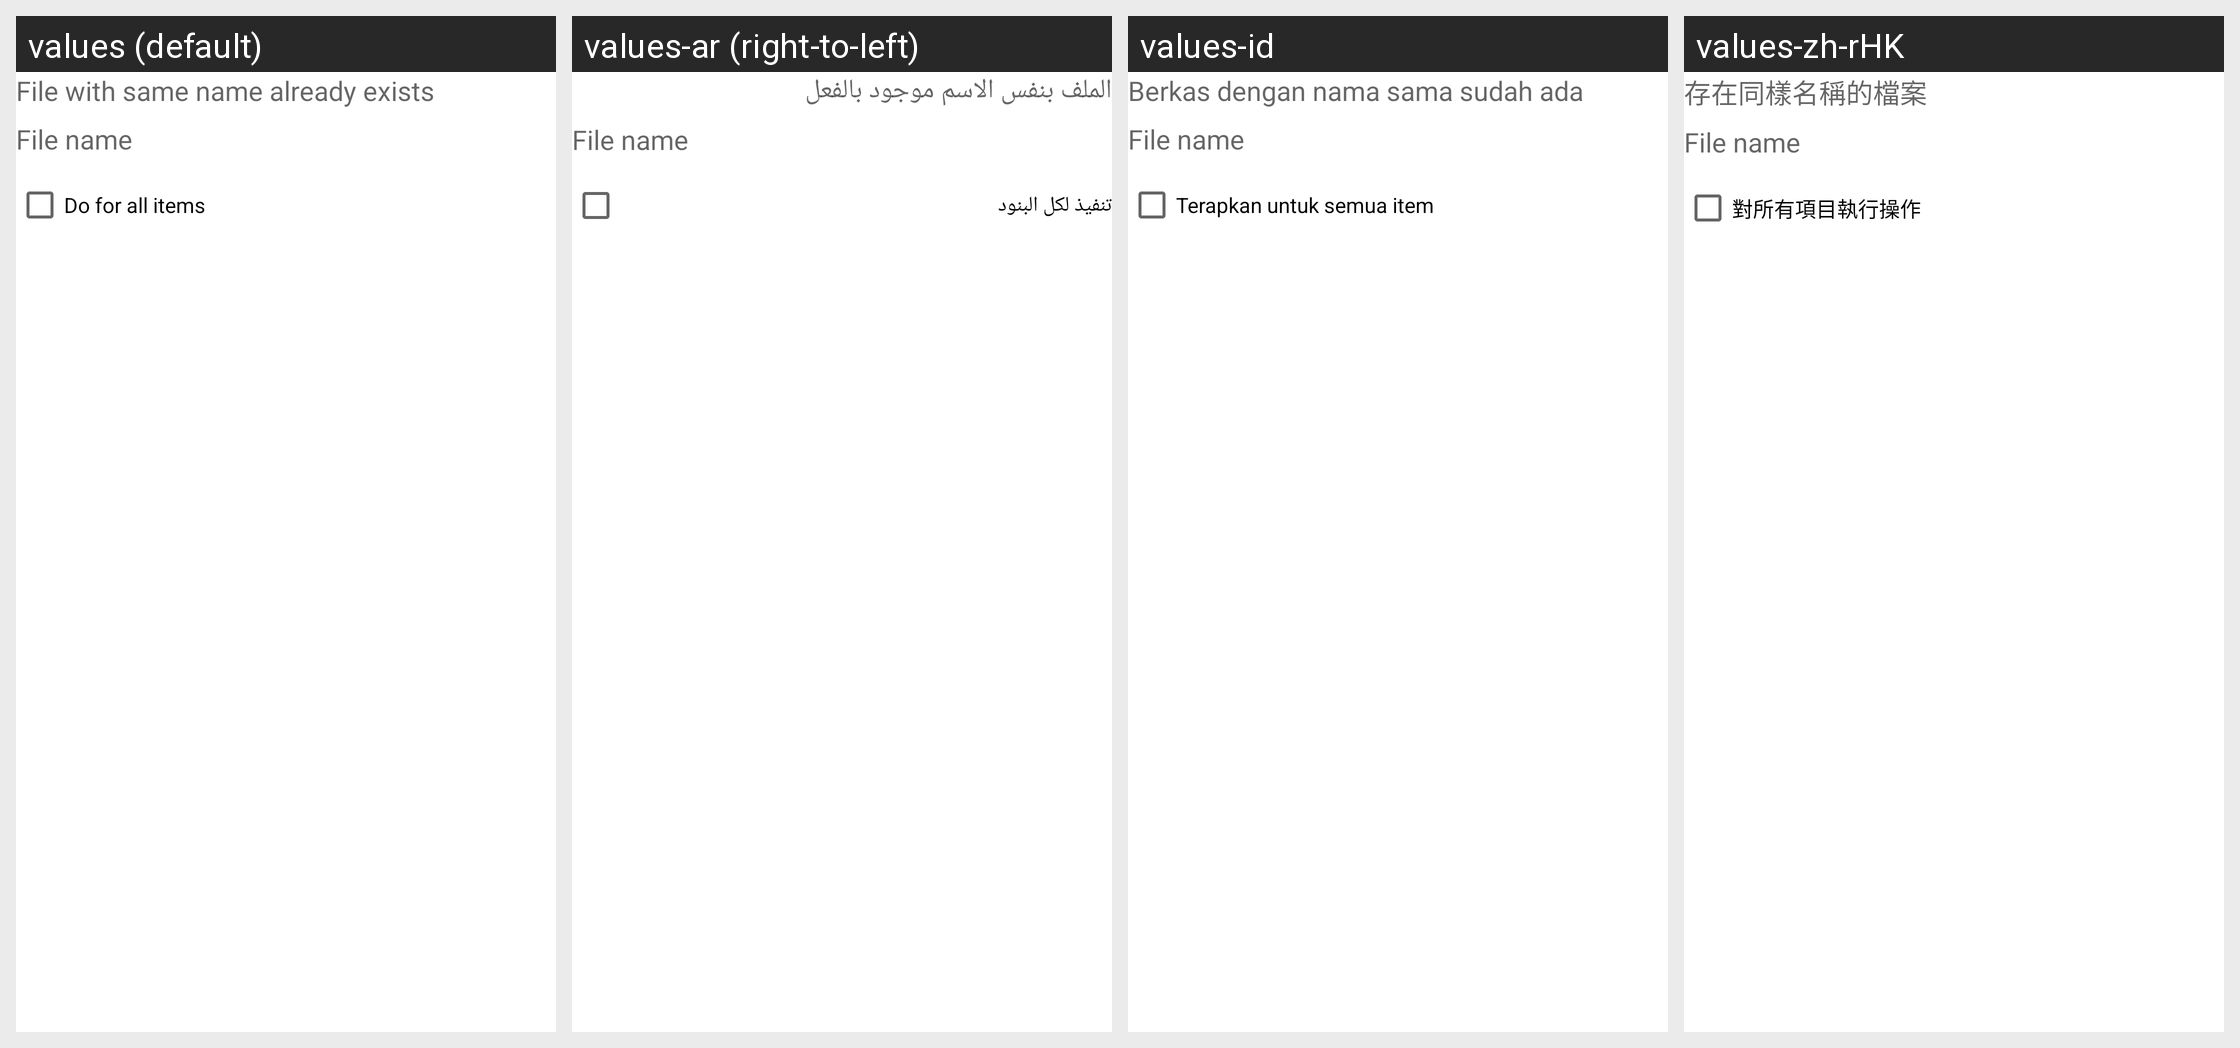

This grid shows one Android layout under several languages. Give, for every string resource on the screen, its name, the default text and each shown locale's text.
Android screen res/layout/copy_dialog.xml rendered under 4 locales, left to right: values (default), values-ar (right-to-left), values-id, values-zh-rHK. Device: Nexus 5 (rendered at 1080×1920; each locale shown at half size, 540×960, under a caption strip naming it); theme Theme.MaterialComponents.DayNight.NoActionBar.
Other locales in the repository, not shown: values-af, values-am, values-as-rIN, values-ast-rES, values-az-rAZ, values-be-rBY, values-bg, values-bn, values-bn-rBD, values-ca, values-cs, values-da, values-de, values-el, values-en-rAU, values-en-rGB, values-en-rIN, values-en-rPT, values-eo, values-es, values-es-rCO, values-es-rUS, values-et-rEE, values-eu, values-eu-rES, values-fa, values-fi, values-fr, values-fr-rCA, values-gl-rES, values-gu-rIN, values-he, values-hi, values-hr, values-hu, values-hy-rAM, values-is, values-is-rIS, values-it, values-ja, values-ka-rGE, values-kk-rKZ, values-km-rKH, values-kn-rIN, values-ko, values-ku, values-ky-rKG, values-lb, values-lo-rLA, values-lt, values-lv, values-mk-rMK, values-ml-rIN, values-mn-rMN, values-mr-rIN, values-ms-rMY, values-my-rMM, values-nb, values-ne-rNP, values-nl, values-or-rIN, values-pa-rIN, values-pl, values-pt-rBR, values-pt-rPT, values-ro, values-ru, values-si-rLK, values-sk, values-sl, values-sq-rAL, values-sr, values-sv, values-sv-rSE, values-sw, values-ta, values-ta-rIN, values-te-rIN, values-th, values-tl, values-tr, values-ug, values-uk, values-ur-rPK, values-uz-rUZ, values-vi, values-zh-rCN, values-zh-rTW, values-zu.
Strings drawn on this screen, with the default value and each locale's value (text and hints the layout hard-codes, and strings that could not be matched under every locale, appear in the picture but are not listed):

fileexist
  values: File with same name already exists
  values-ar: الملف بنفس الاسم موجود بالفعل
  values-id: Berkas dengan nama sama sudah ada
  values-zh-rHK: 存在同樣名稱的檔案

doforall
  values: Do for all items
  values-ar: تنفيذ لكل البنود
  values-id: Terapkan untuk semua item
  values-zh-rHK: 對所有項目執行操作
